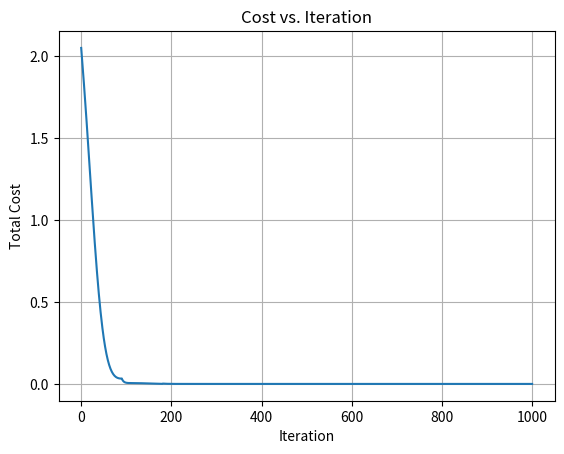
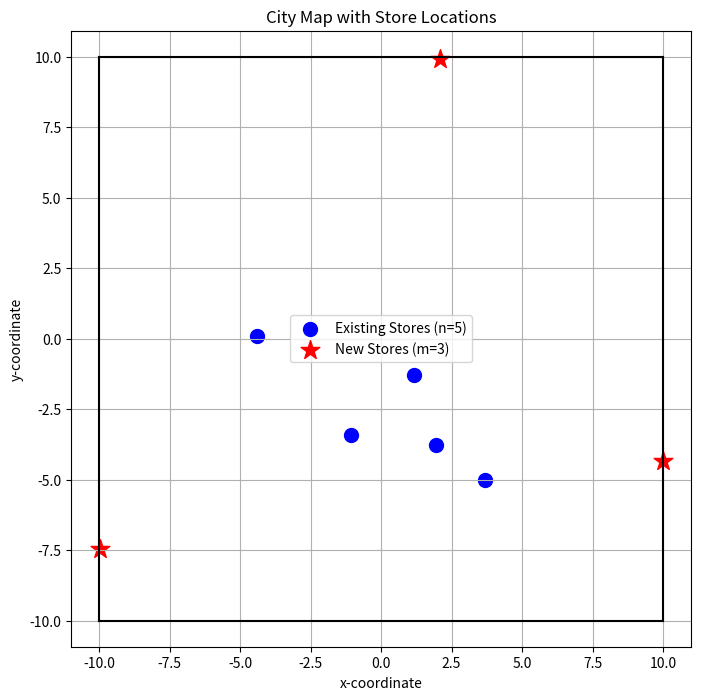

These charts were generated, in order, by the following Python code:
import matplotlib.pyplot as plt
import numpy as np
from matplotlib import cm
import time

n = 5  
m = 3  

S_existing = np.random.uniform(-10, 10, (n, 2))

print(f"Optimizing locations for {m} new stores")
print(f"There are {n} existing stores at:\n{S_existing}\n")

# Helper Cost Functions
def cost_store_to_store(p1, p2):
    sq_dist = (p1[0] - p2[0])**2 + (p1[1] - p2[1])**2
    return np.exp(-0.2 * sq_dist)

def cost_boundary(p):
    x, y = p
    
    #squared distance to the *nearest* boundary
    dx = max(0, abs(x) - 10)
    dy = max(0, abs(y) - 10)
    sq_dist_to_boundary = dx**2 + dy**2
    
    if sq_dist_to_boundary == 0:
        return 0
    else:
        return np.exp(0.25 * sq_dist_to_boundary) - 1

def funct(X):
    S_new = X.reshape((m, 2))
    
    total_cost = 0
    
    for j in range(m):
        p_j = S_new[j]  
        cost_j = 0      

        for i in range(n):
            p_i_existing = S_existing[i]
            cost_j += cost_store_to_store(p_j, p_i_existing)

        for k in range(m):
            if j == k: 
                continue
            p_k_new = S_new[k]
            cost_j += cost_store_to_store(p_j, p_k_new)
        
        # Calculate C^B 
        cost_j += cost_boundary(p_j)

        total_cost += cost_j
        
    return total_cost

def grad(X):

    funct_val = funct(X)
    h = 1e-9
    
    gradient = np.zeros_like(X)
    
    for i in range(len(X)):
        X_h = X.copy()
        X_h[i] += h 
        
        gradient[i] = (funct(X_h) - funct_val) / h
        
    return gradient

x = np.random.uniform(-10, 10, (1, 2 * m))
step = 0.1  

funct_old = funct(x[0])
gradient = grad(x[0])
direction = gradient / np.linalg.norm(gradient)
iterationsInSameDirection = 0
functionValues = [funct_old]

print("Starting optimization...")
start_time = time.time()

for i in range(1000):
    x[0] = x[0] - step * direction
    
    funct_new = funct(x[0])
    iterationsInSameDirection += 1
    
    if (i + 1) % 100 == 0:
        print(f"Iteration {i+1:5d}, Total Cost: {funct_new:7.6e}")
    
    if funct_new > funct_old:
        x[0] = x[0] + step * direction
        step = step / 1.05
        
        gradient = grad(x[0])
        if np.linalg.norm(gradient) < 1e-9:
             print("Gradient norm is near zero. Stopping.")
             break
        direction = gradient / np.linalg.norm(gradient)
        
        iterationsInSameDirection = 0
    else:
        funct_old = funct_new
    
    functionValues.append(funct_new)  
    
    if abs(funct_new) < 1e-9 or step < 1e-12:
        break

end_time = time.time()
print(f"\nOptimization finished in {end_time - start_time:.2f} seconds.")

print("\n--- Final Results ---")
final_locations = x[0].reshape((m, 2))
print(f"Optimal locations for {m} new stores:")
print(final_locations)

final_cost = funct(x[0])
print(f"\nFinal minimal total cost: {final_cost:7.6e}")

plt.figure()
plt.plot(functionValues)
plt.grid()
plt.xlabel('Iteration')
plt.ylabel('Total Cost')
plt.title('Cost vs. Iteration')
plt.show()

plt.figure(figsize=(8, 8))
plt.title('City Map with Store Locations')
plt.scatter(S_existing[:, 0], S_existing[:, 1], c='blue', label=f'Existing Stores (n={n})', s=100)
plt.scatter(final_locations[:, 0], final_locations[:, 1], c='red', marker='*', label=f'New Stores (m={m})', s=200)

plt.plot([-10, 10], [-10, -10], 'k-')
plt.plot([-10, 10], [10, 10], 'k-')
plt.plot([-10, -10], [-10, 10], 'k-')
plt.plot([10, 10], [-10, 10], 'k-')

plt.xlabel('x-coordinate')
plt.ylabel('y-coordinate')
plt.legend()
plt.grid(True)
plt.axis('equal') 
plt.show()